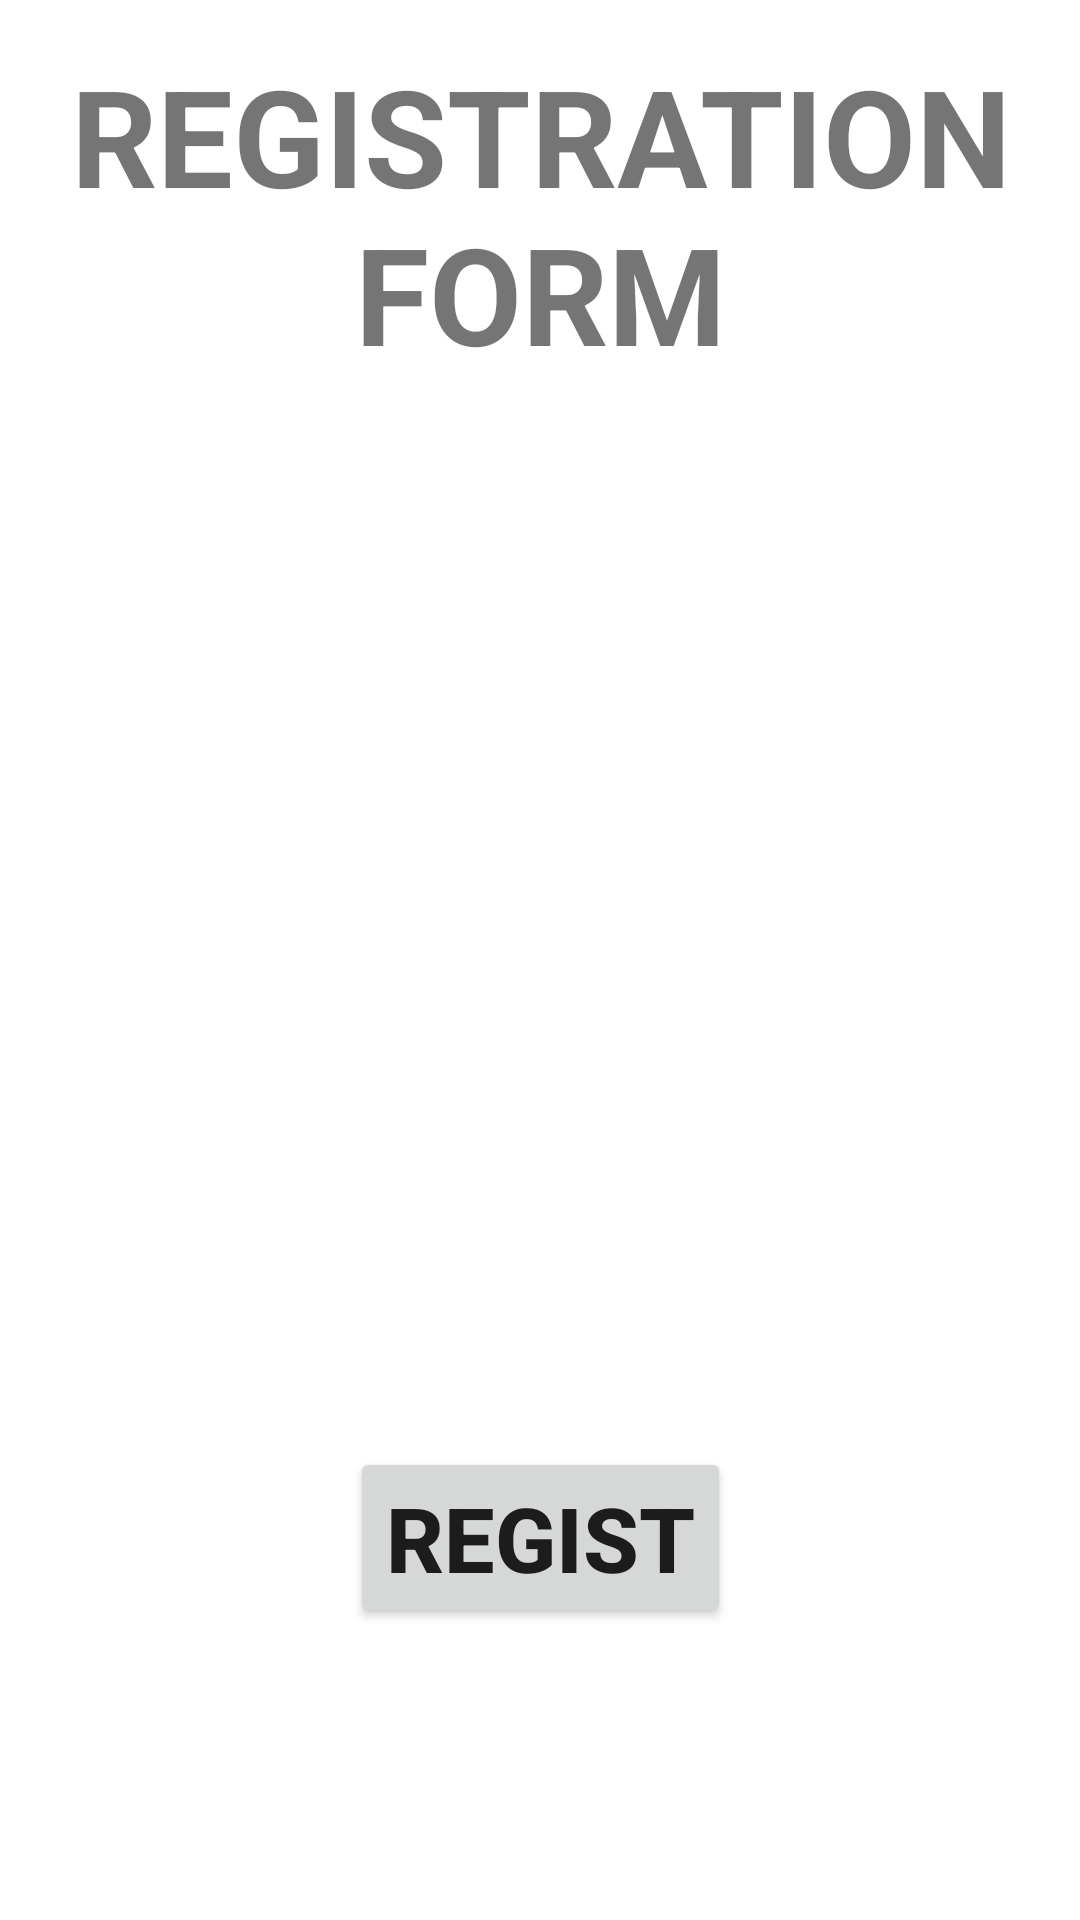

Layout XML and referenced resources for this Android screen:
<!-- AndroidManifest.xml: application theme Theme.PanStoryApp -->
<!-- res/layout/activity_app_register.xml -->
<?xml version="1.0" encoding="utf-8"?>
<androidx.constraintlayout.widget.ConstraintLayout xmlns:android="http://schemas.android.com/apk/res/android"
    xmlns:app="http://schemas.android.com/apk/res-auto"
    xmlns:tools="http://schemas.android.com/tools"
    android:layout_width="match_parent"
    android:layout_height="match_parent"
    tools:context=".appuserinterface.appactivity.AppRegisterActivity">

    <TextView
        android:id="@+id/tv_registerbar"
        android:layout_width="wrap_content"
        android:layout_height="wrap_content"
        android:fontFamily="sans-serif"
        android:gravity="center"
        android:padding="15dp"
        android:text="@string/registrationform"
        android:textAlignment="center"
        android:textAllCaps="true"
        android:textSize="45sp"
        android:textStyle="bold"
        app:layout_constraintBottom_toBottomOf="parent"
        app:layout_constraintEnd_toEndOf="parent"
        app:layout_constraintHorizontal_bias="0.0"
        app:layout_constraintStart_toStartOf="parent"
        app:layout_constraintTop_toTopOf="parent"
        app:layout_constraintVertical_bias="0.0" />

    <TextView
        android:id="@+id/tv_namecolumn"
        android:alpha="0"
        android:layout_width="wrap_content"
        android:layout_height="wrap_content"
        android:layout_marginTop="32dp"
        android:text="@string/namecolumn"
        android:textSize="28sp"
        android:textStyle="bold"
        android:textColor="@color/black"
        android:layout_marginStart="30dp"
        app:layout_constraintStart_toStartOf="parent"
        app:layout_constraintTop_toBottomOf="@+id/tv_registerbar"/>

    <com.irfannurrizki.panstoryapp.appuserinterface.appcustomview.CustomNameEditText
        android:id="@+id/et_nameinput"
        android:alpha="0"
        android:layout_width="0dp"
        android:layout_height="wrap_content"
        android:layout_marginTop="16dp"
        android:layout_marginStart="32dp"
        android:layout_marginEnd="32dp"
        android:gravity="start"
        android:textColor="@color/black"
        app:layout_constraintEnd_toEndOf="parent"
        app:layout_constraintStart_toStartOf="parent"
        app:layout_constraintTop_toBottomOf="@+id/tv_namecolumn"/>

    <TextView
        android:id="@+id/tv_emailcolumn"
        android:alpha="0"
        android:layout_width="wrap_content"
        android:layout_height="wrap_content"
        android:layout_marginTop="32dp"
        android:text="@string/emailcolumn"
        android:textSize="28sp"
        android:textStyle="bold"
        android:textColor="@color/black"
        android:layout_marginStart="30dp"
        app:layout_constraintStart_toStartOf="parent"
        app:layout_constraintTop_toBottomOf="@+id/et_nameinput"/>

    <com.irfannurrizki.panstoryapp.appuserinterface.appcustomview.CustomEmailEditText
        android:id="@+id/et_emailinput"
        android:alpha="0"
        android:layout_width="0dp"
        android:layout_height="wrap_content"
        android:layout_marginTop="18dp"
        android:layout_marginStart="34dp"
        android:layout_marginEnd="34dp"
        android:gravity="start"
        android:textColor="@color/black"
        app:layout_constraintEnd_toEndOf="parent"
        app:layout_constraintStart_toStartOf="parent"
        app:layout_constraintTop_toBottomOf="@+id/tv_emailcolumn"/>

    <TextView
        android:id="@+id/tv_passwordcolumn"
        android:alpha="0"
        android:layout_width="wrap_content"
        android:layout_height="wrap_content"
        android:layout_marginTop="16dp"
        android:text="@string/passwordcolumn"
        android:textSize="20sp"
        android:textStyle="bold"
        android:textColor="@color/black"
        android:layout_marginStart="35dp"
        app:layout_constraintStart_toStartOf="parent"
        app:layout_constraintTop_toBottomOf="@+id/et_emailinput" />

    <com.irfannurrizki.panstoryapp.appuserinterface.appcustomview.CustomPasswordEditText
        android:id="@+id/et_passwordinput"
        android:alpha="0"
        android:layout_width="0dp"
        android:layout_height="wrap_content"
        android:layout_marginTop="18dp"
        android:layout_marginStart="34dp"
        android:layout_marginEnd="34dp"
        android:maxLines="1"
        android:hint="@string/hint_password"
        android:inputType="textPassword"
        android:gravity="start"
        android:textColor="@color/black"
        app:layout_constraintEnd_toEndOf="parent"
        app:layout_constraintStart_toStartOf="parent"
        app:layout_constraintTop_toBottomOf="@+id/tv_passwordcolumn"/>

    <Button
        android:id="@+id/regist_button"
        android:layout_width="wrap_content"
        android:layout_height="wrap_content"
        android:text="@string/registbutton"
        android:textSize="30sp"
        android:textStyle="bold"
        app:layout_constraintEnd_toEndOf="parent"
        app:layout_constraintStart_toStartOf="parent"
        app:layout_constraintTop_toBottomOf="@+id/et_passwordinput"/>

    <TextView
        android:id="@+id/tv_haveaccount"
        android:alpha="0"
        android:layout_width="wrap_content"
        android:layout_height="wrap_content"
        android:layout_marginTop="16dp"
        android:textStyle="bold"
        android:text="@string/have_acc"
        app:layout_constraintEnd_toEndOf="parent"
        app:layout_constraintStart_toStartOf="parent"
        app:layout_constraintTop_toBottomOf="@id/regist_button" />

    <ProgressBar
        android:id="@+id/progressBar"
        style="?android:attr/progressBarStyle"
        android:layout_width="wrap_content"
        android:layout_height="wrap_content"
        android:visibility="gone"
        tools:visibility="visible"
        app:layout_constraintStart_toStartOf="parent"
        app:layout_constraintTop_toTopOf="parent"
        app:layout_constraintEnd_toEndOf="parent"
        app:layout_constraintBottom_toBottomOf="parent"/>
</androidx.constraintlayout.widget.ConstraintLayout>
<!-- resources referenced by this layout -->
<resources>
  <color name="black">#FF000000</color>
  <string name="emailcolumn">Email</string>
  <string name="have_acc">Already Have an Account? Login Here</string>
  <string name="hint_password">yourpassword</string>
  <string name="namecolumn">Name</string>
  <string name="passwordcolumn">Password</string>
  <string name="registbutton">Regist</string>
  <string name="registrationform">Registration Form</string>
  <style name="Theme.PanStoryApp" parent="Theme.MaterialComponents.DayNight.DarkActionBar">
          
          <item name="colorPrimary">@color/purple_500</item>
          <item name="colorPrimaryVariant">@color/purple_700</item>
          <item name="colorOnPrimary">@color/white</item>
          
          <item name="colorSecondary">@color/teal_200</item>
          <item name="colorSecondaryVariant">@color/teal_700</item>
          <item name="colorOnSecondary">@color/black</item>
          
          <item name="android:statusBarColor">?attr/colorPrimaryVariant</item>
          
      </style>
  <color name="purple_500">#FF6200EE</color>
  <color name="purple_700">#FF3700B3</color>
  <color name="white">#FFFFFFFF</color>
  <color name="teal_200">#FF03DAC5</color>
  <color name="teal_700">#FF018786</color>
</resources>
